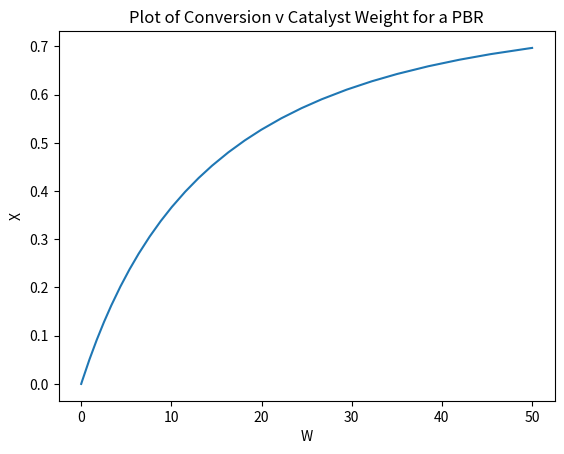

Source code (Python):
import numpy as np
import matplotlib.pyplot as plt
from scipy.integrate import solve_ivp, trapezoid
from scipy.optimize import curve_fit, fsolve
# PFR ODE
def HW_3_P_3_ODE(t, y):
    X = y[0]
    k_f = 4.25e-3
    k_e = 2.5
    k_b = k_f/k_e
    P_A0 = 18
    F_A0 = 23.6
    return [ (k_f * (1 - X)**2 - k_b * X**2 / 4) * P_A0**2 / F_A0 ]

# solve ODE implicitly
p_3_solution = solve_ivp(HW_3_P_3_ODE, [0, 50], [0], method="Radau", rtol=1e-6, atol=1e-6)

# plotting
plt.plot(p_3_solution.t, p_3_solution.y[0])
plt.xlabel(r"W")
plt.ylabel(r"X")
plt.title("Plot of Conversion v Catalyst Weight for a PBR")
plt.show()